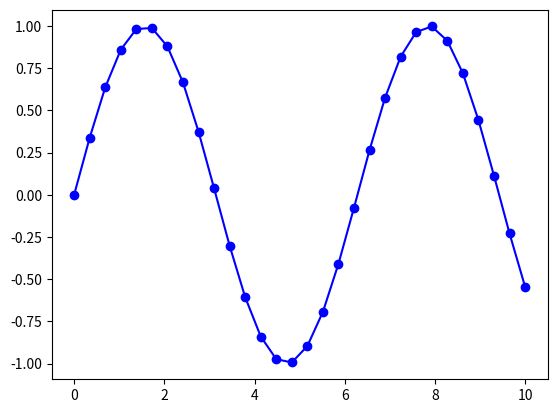

Source code (Python):
import matplotlib.pyplot as plt
import numpy as np


# polt函数，画曲线
def draw():
    x = np.linspace(0, 10, 30)
    print(x)
    '''
    plt.plot(x, y, format_string, **kwargs)
    x轴数据，y轴数据，format_string控制曲线的格式字串
    format_string
    由颜色字符，风格字符，和标记字符
    '''
    plt.plot(x, np.sin(x), '-bo')
    plt.show()


if __name__ == "__main__":
    draw()
